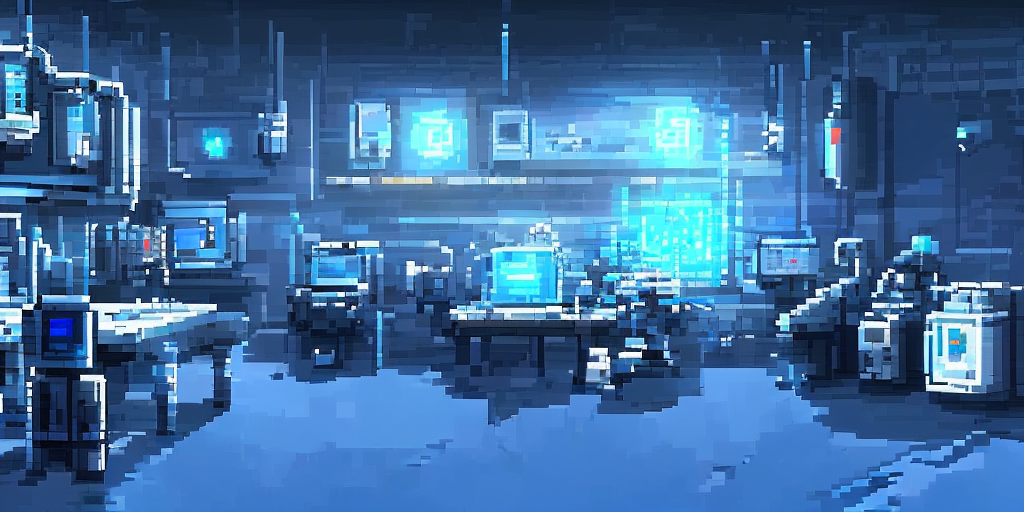
Generation parameters embedded in this image by AUTOMATIC1111 Stable Diffusion web UI or a fork of it (Forge, ...) (PNG 'parameters' text chunk):
pixelart, game background,  laboratory,  robot, (blue screen),  sci-fi dystopian,
Negative prompt: vibrant, outdoor, complex
Steps: 20, Sampler: DPM++ 2M Karras, CFG scale: 7, Seed: 3867019917, Size: 1024x512, Model hash: d7fb6396ab, Model: Public-Prompts-Pixel-Model, Version: 1.6.1